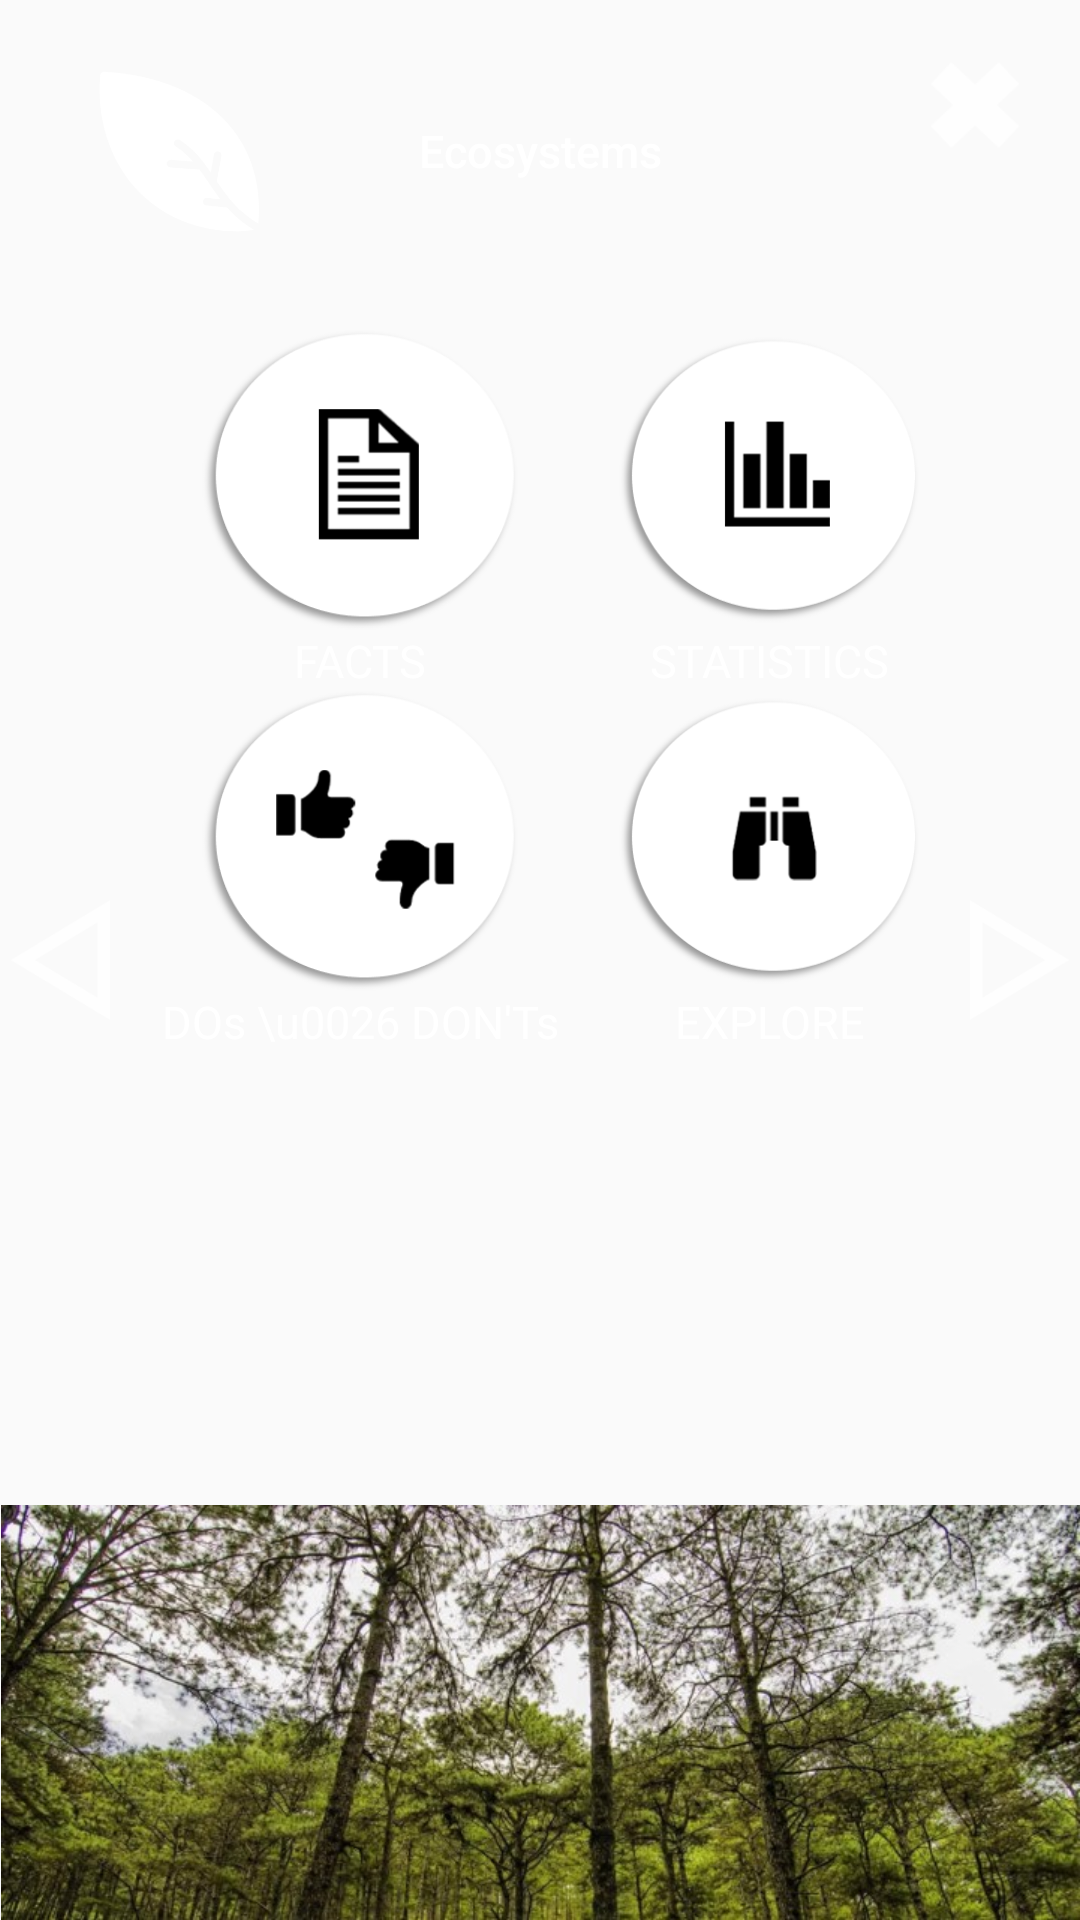

Produce the Android XML layout that renders to this screen, including the resource entries it uses.
<!-- AndroidManifest.xml: application theme AppTheme -->
<!-- res/layout/activity_second.xml -->
<?xml version="1.0" encoding="utf-8"?>
<RelativeLayout xmlns:android="http://schemas.android.com/apk/res/android"
    xmlns:app="http://schemas.android.com/apk/res-auto"
    android:layout_width="match_parent"
    android:layout_height="match_parent"
    android:animateLayoutChanges="true"
    android:background="@drawable/grad_bg">

    <ImageButton
        android:id="@+id/ex"
        android:layout_width="30dp"
        android:layout_height="30dp"
        android:layout_alignParentTop="true"
        android:layout_alignParentRight="true"
        android:layout_marginTop="20dp"
        android:layout_marginRight="20dp"
        android:background="@null"
        android:onClick="Activity1Press"
        android:scaleType="fitCenter"
        android:src="@drawable/s3"
        android:visibility="visible" />

    <RelativeLayout
        android:id="@+id/asd"
        android:layout_width="wrap_content"
        android:layout_height="wrap_content">

        <ImageButton
            android:id="@+id/imgView_logo"
            android:layout_width="80dp"
            android:layout_height="80dp"
            android:layout_alignParentLeft="true"
            android:layout_alignParentTop="true"
            android:layout_marginLeft="20dp"
            android:layout_marginTop="10dp"
            android:background="@null"
            android:onClick="Activity1Press"
            android:scaleType="fitCenter"
            android:src="@drawable/w"
            android:visibility="visible" />

        <RelativeLayout
            android:id="@+id/rellay1"
            android:layout_width="wrap_content"
            android:layout_height="wrap_content"
            android:layout_below="@+id/imgView_logo"
            android:layout_centerHorizontal="true"
            android:layout_marginTop="20dp"
            android:gravity="center_horizontal"
            android:visibility="visible">

            <TableLayout
                android:layout_width="fill_parent"
                android:layout_height="fill_parent"
                android:layout_centerHorizontal="true"
                android:gravity="center_horizontal">

                <TableRow
                    android:layout_width="wrap_content"
                    android:layout_height="wrap_content"
                    android:gravity="center_horizontal">

                    <ImageButton
                        android:id="@+id/imageButton2"
                        style="@android:style/Widget.ImageButton"
                        android:layout_width="100dp"
                        android:layout_height="100dp"
                        android:layout_centerHorizontal="true"
                        android:layout_marginRight="10dp"
                        android:background="@null"
                        android:onClick="CF"
                        android:scaleType="fitCenter"
                        app:srcCompat="@drawable/a14" />

                    <ImageButton
                        android:id="@+id/imageButton3"
                        android:layout_width="100dp"
                        android:layout_height="100dp"
                        android:layout_centerHorizontal="true"
                        android:layout_marginLeft="10dp"
                        android:background="@null"
                        android:onClick="CS"
                        android:scaleType="fitCenter"
                        app:srcCompat="@drawable/a15" />

                </TableRow>

                <TableRow
                    android:layout_width="match_parent"
                    android:layout_height="match_parent"
                    android:gravity="center_horizontal">

                    <TextView
                        android:id="@+id/textView1"
                        android:layout_width="wrap_content"
                        android:layout_height="wrap_content"
                        android:layout_marginRight="10dp"
                        android:gravity="center_horizontal"
                        android:text="FACTS"
                        android:textColor="@color/white"
                        android:textSize="15sp" />

                    <TextView
                        android:id="@+id/ax"
                        android:layout_width="wrap_content"
                        android:layout_height="wrap_content"
                        android:layout_marginLeft="10dp"
                        android:gravity="center_horizontal"
                        android:text="STATISTICS"
                        android:textColor="@color/white"
                        android:textSize="15sp" />
                </TableRow>

                <TableRow
                    android:layout_width="wrap_content"
                    android:layout_height="wrap_content"
                    android:gravity="center_horizontal">

                    <ImageButton
                        android:id="@+id/imageButton4"
                        android:layout_width="100dp"
                        android:layout_height="100dp"
                        android:layout_centerHorizontal="true"
                        android:layout_marginRight="10dp"
                        android:background="@null"
                        android:onClick="CDaD"
                        android:scaleType="fitCenter"
                        app:srcCompat="@drawable/a16" />

                    <ImageButton
                        android:id="@+id/imageButton5"
                        android:layout_width="100dp"
                        android:layout_height="100dp"
                        android:layout_centerHorizontal="true"
                        android:layout_marginLeft="10dp"
                        android:background="@null"
                        android:onClick="CE"
                        android:scaleType="fitCenter"
                        app:srcCompat="@drawable/a17" />

                </TableRow>

                <TableRow
                    android:layout_width="match_parent"
                    android:layout_height="match_parent"
                    android:gravity="center_horizontal">

                    <TextView
                        android:id="@+id/as"
                        android:layout_width="wrap_content"
                        android:layout_height="wrap_content"
                        android:layout_marginRight="10dp"
                        android:gravity="center_horizontal"
                        android:text="DOs \u0026 DON'Ts"
                        android:textColor="@color/white"
                        android:textSize="15sp" />

                    <TextView
                        android:id="@+id/az"
                        android:layout_width="wrap_content"
                        android:layout_height="wrap_content"
                        android:layout_marginLeft="10dp"
                        android:gravity="center_horizontal"
                        android:text="EXPLORE"
                        android:textColor="@color/white"
                        android:textSize="15sp" />
                </TableRow>
            </TableLayout>


        </RelativeLayout>

    </RelativeLayout>

    <RelativeLayout
        android:id="@+id/rellay2"
        android:layout_width="match_parent"
        android:layout_height="match_parent"
        android:layout_marginTop="40dp"
        android:gravity="center_horizontal"
        android:visibility="visible">

        <TextView
            android:id="@+id/tv_login"
            android:layout_width="match_parent"
            android:layout_height="wrap_content"
            android:fontFamily="sans-serif-medium"
            android:gravity="center_horizontal"
            android:text="Ecosystems"
            android:textColor="@color/white"
            android:textSize="15sp" />
    </RelativeLayout>

    <RelativeLayout
        android:id="@+id/rellay3"
        android:layout_width="wrap_content"
        android:layout_height="wrap_content"
        android:visibility="visible">

        <ImageView
            android:id="@+id/imageView3"
            android:layout_width="wrap_content"
            android:layout_height="wrap_content"
            android:layout_alignParentBottom="true"
            android:layout_centerHorizontal="true"
            android:layout_marginTop="20dp"
            android:adjustViewBounds="true"
            android:cropToPadding="true"
            android:scaleType="fitEnd"
            app:srcCompat="@drawable/icture1" />

        <ImageButton
            android:id="@+id/imageButton"
            android:layout_width="40sp"
            android:layout_height="40sp"
            android:layout_alignParentLeft="true"
            android:layout_centerVertical="true"
            android:layout_marginLeft="0dp"
            android:background="@null"
            android:onClick="Prev"
            android:scaleType="fitCenter"
            android:src="@drawable/s1" />

        <ImageButton
            android:id="@+id/imageButton6"
            android:layout_width="40sp"
            android:layout_height="40sp"
            android:layout_alignTop="@+id/imageButton"
            android:layout_alignParentRight="true"
            android:layout_centerVertical="true"
            android:background="@null"
            android:onClick="Next"
            android:scaleType="fitCenter"
            android:src="@drawable/s2" />
    </RelativeLayout>

</RelativeLayout>
<!-- resources referenced by this layout -->
<resources>
  <color name="white">#FFFFFF</color>
  <!-- drawable a14: png bitmap (drawable, 16915 bytes) -->
  <!-- drawable a15: png bitmap (drawable, 15456 bytes) -->
  <!-- drawable a16: png bitmap (drawable, 18319 bytes) -->
  <!-- drawable a17: png bitmap (drawable, 17212 bytes) -->
  <!-- drawable icture1: jpg bitmap (drawable, 108645 bytes) -->
  <!-- drawable s1: png bitmap (drawable, 1794 bytes) -->
  <!-- drawable s2: png bitmap (drawable, 1745 bytes) -->
  <!-- drawable s3: png bitmap (drawable, 1540 bytes) -->
  <!-- drawable w: png bitmap (drawable, 9833 bytes) -->
  <style name="AppTheme" parent="Theme.AppCompat.Light.NoActionBar">
          <item name="windowActionBar">false</item>
          <item name="windowNoTitle">true</item>
          <item name="colorPrimary">@color/colorPrimary</item>
          <item name="colorPrimaryDark">@color/colorPrimaryDark</item>
          <item name="colorAccent">@color/colorAccent</item>
      </style>
  <color name="colorPrimary">#2D4A1C</color>
  <color name="colorPrimaryDark">#0C2A0B</color>
  <color name="colorAccent">#FFFFFF</color>
</resources>
